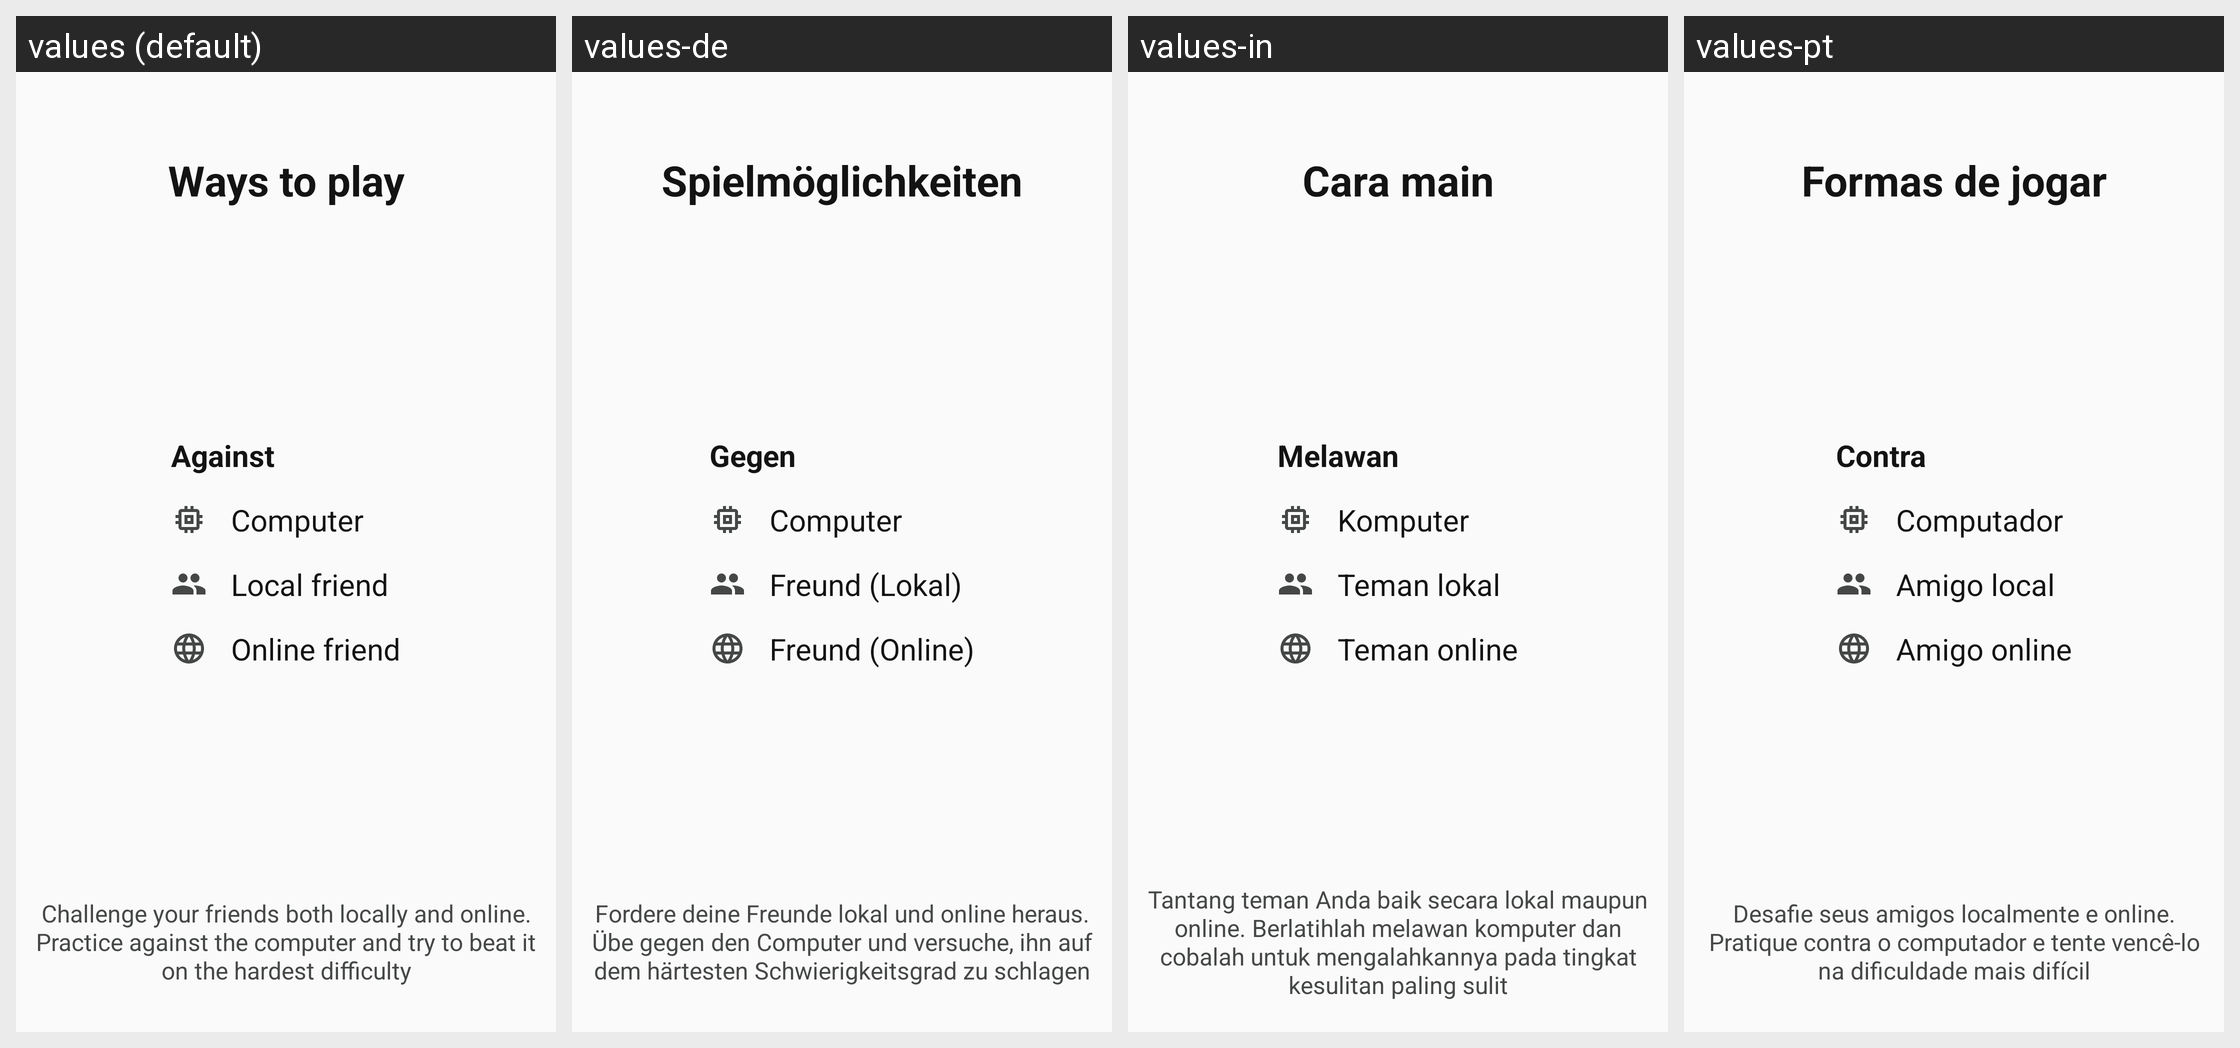

This grid shows one Android layout under several languages. Give, for every string resource on the screen, its name, the default text and each shown locale's text.
Android screen res/layout/tutorial_body_modes.xml rendered under 4 locales, left to right: values (default), values-de, values-in, values-pt. Device: Nexus 5 (rendered at 1080×1920; each locale shown at half size, 540×960, under a caption strip naming it); theme AppTheme.NoActionBar.
Other locales in the repository, not shown: values-es, values-fr, values-it, values-ja, values-ko, values-nl, values-ru, values-th, values-zh.
Strings drawn on this screen, with the default value and each locale's value (text and hints the layout hard-codes, and strings that could not be matched under every locale, appear in the picture but are not listed):

tut7_title
  values: Ways to play
  values-de: Spielmöglichkeiten
  values-in: Cara main
  values-pt: Formas de jogar

tut7_against
  values: Against
  values-de: Gegen
  values-in: Melawan
  values-pt: Contra

tut7_ways_computer
  values: Computer
  values-de: Computer
  values-in: Komputer
  values-pt: Computador

tut7_ways_local
  values: Local friend
  values-de: Freund (Lokal)
  values-in: Teman lokal
  values-pt: Amigo local

tut7_ways_online
  values: Online friend
  values-de: Freund (Online)
  values-in: Teman online
  values-pt: Amigo online

tut7_desc
  values: Challenge your friends both locally and online. Practice against the computer and try to beat it on the hardest difficulty
  values-de: Fordere deine Freunde lokal und online heraus. Übe gegen den Computer und versuche, ihn auf dem härtesten Schwierigkeitsgrad zu schlagen
  values-in: Tantang teman Anda baik secara lokal maupun online. Berlatihlah melawan komputer dan cobalah untuk mengalahkannya pada tingkat kesulitan paling sulit
  values-pt: Desafie seus amigos localmente e online. Pratique contra o computador e tente vencê-lo na dificuldade mais difícil
